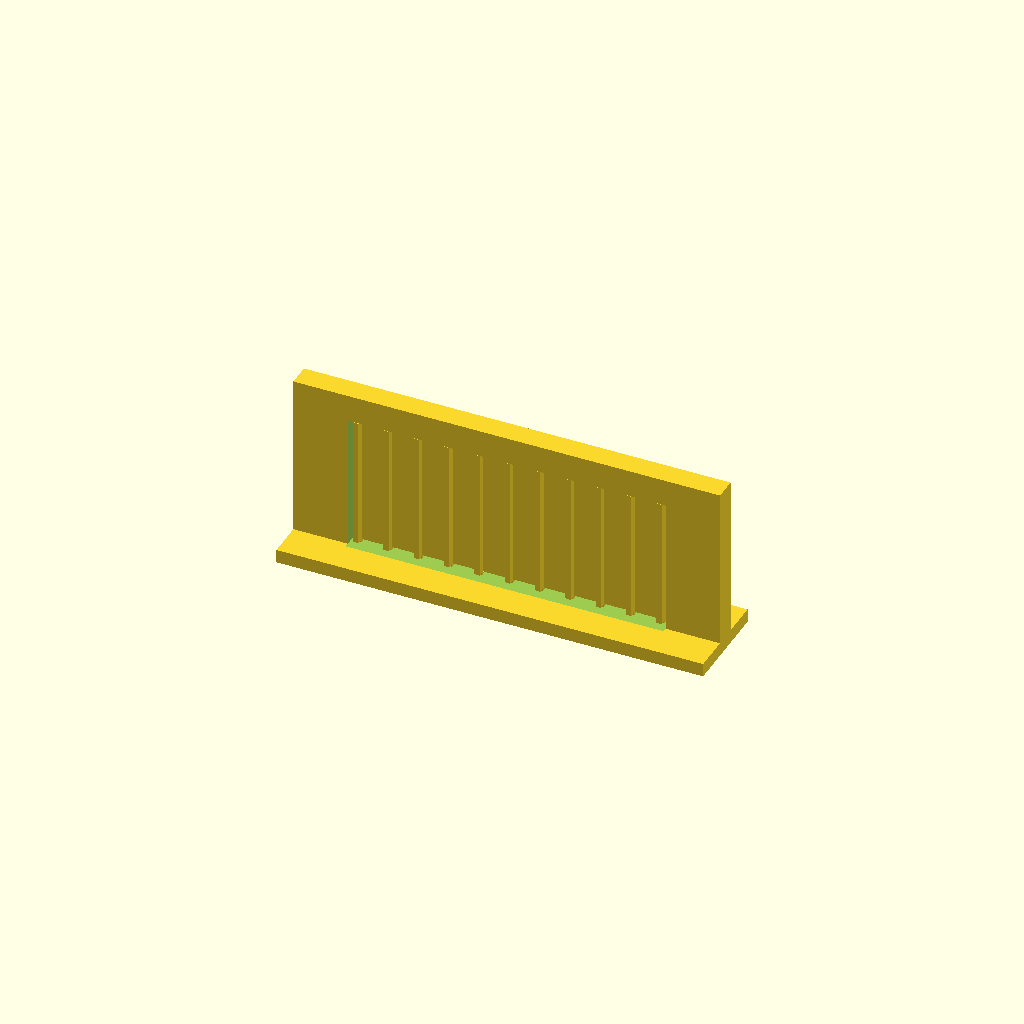
Cell 1: rendered with the file's own defaults.
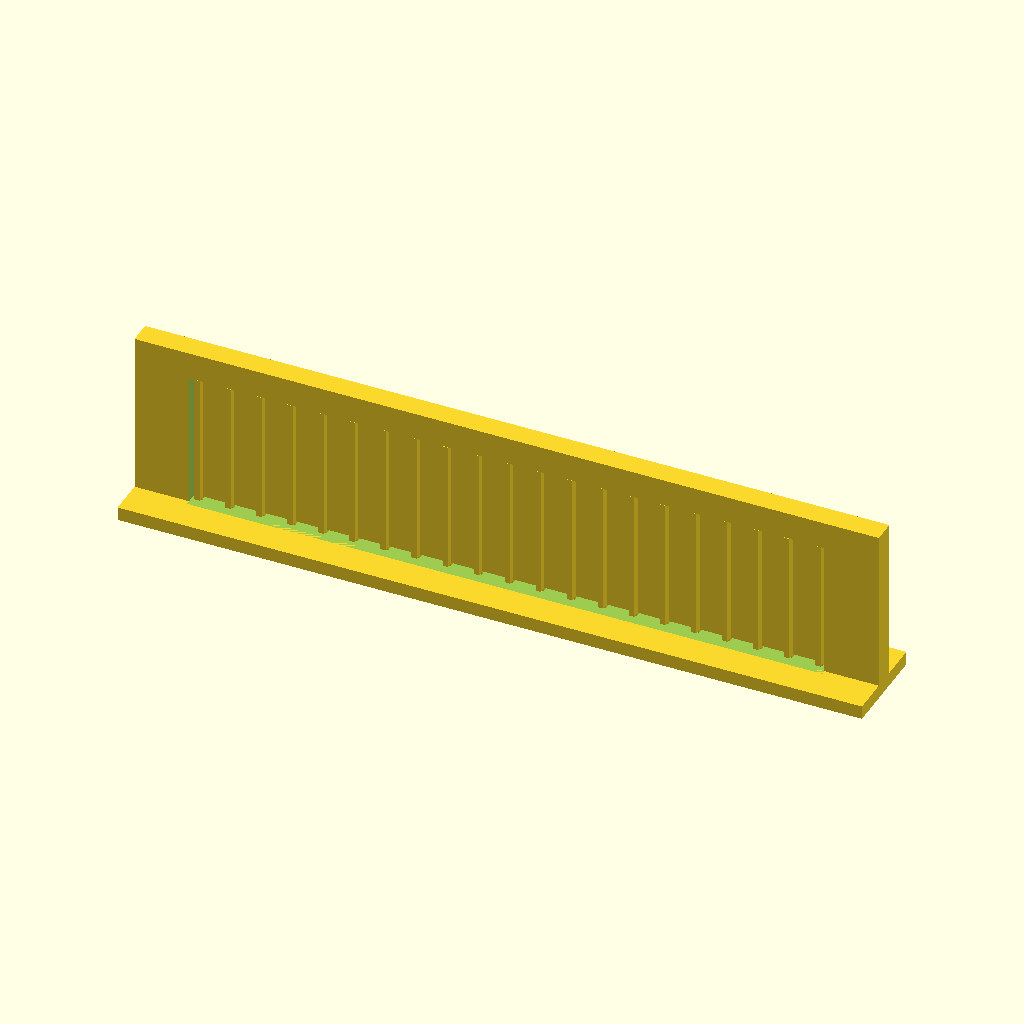
Cell 2: the same model with L = 140.
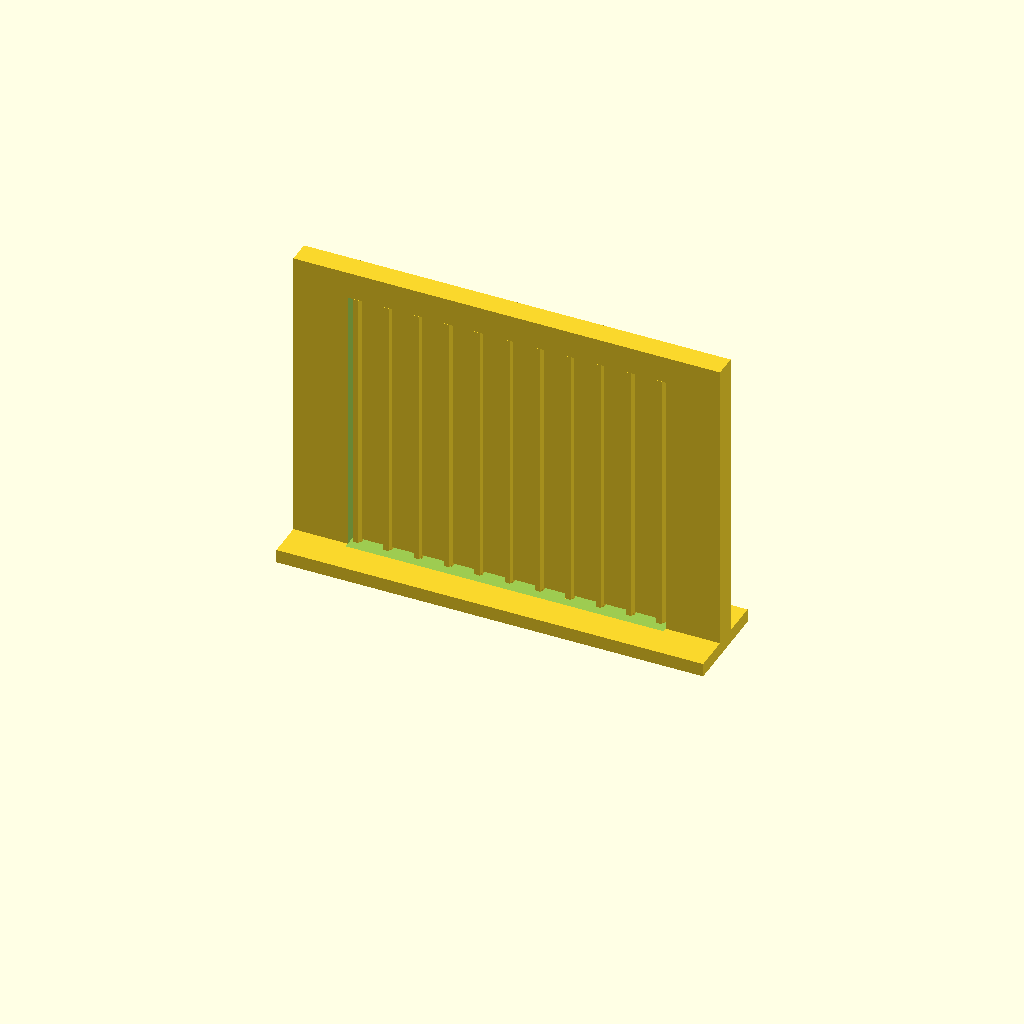
Cell 3 — H set to 60, the other parameters unchanged.
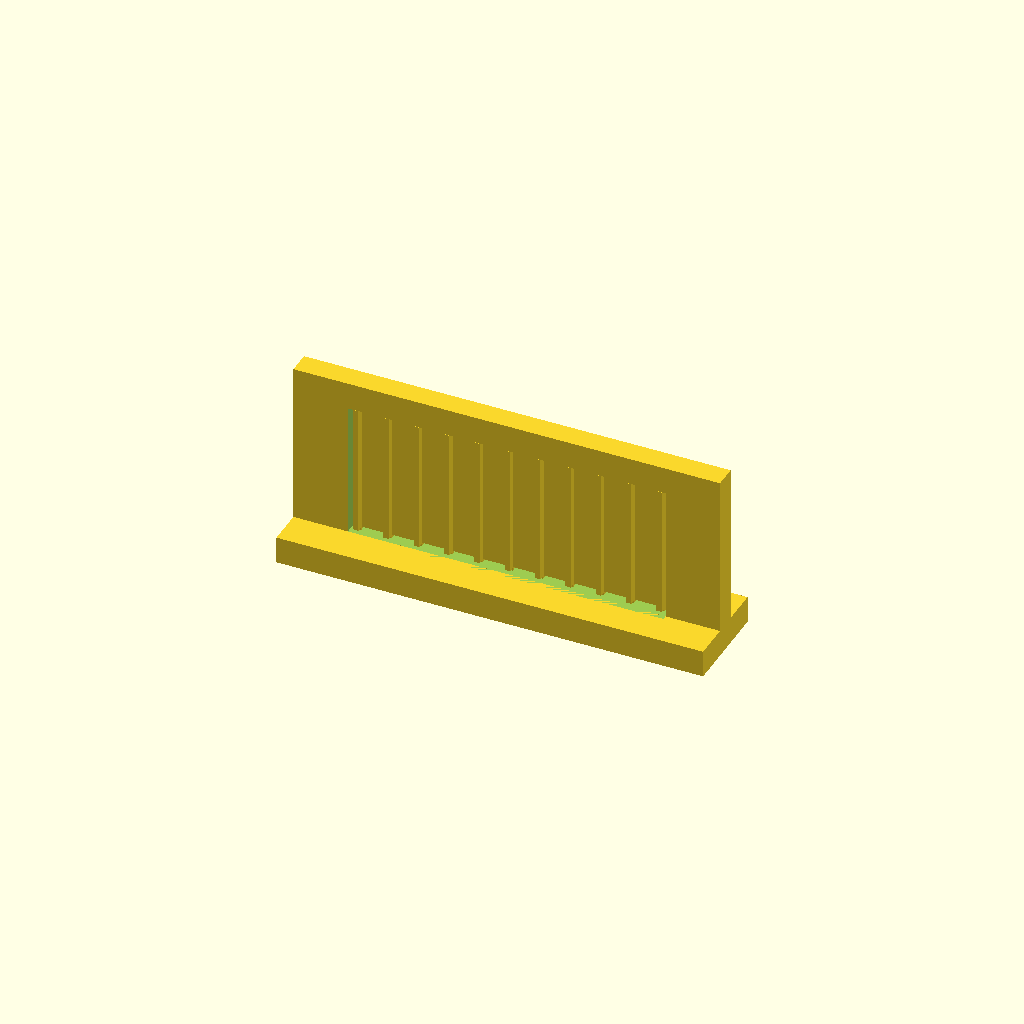
Cell 4: the same model with B = 6.
All cells are drawn from one camera (rotation 55°, 0°, 25°, orthographic, colour scheme Cornfield), so only the parameter changes between them.
OpenSCAD source file tools/breakaway_test.scad:
// Breakaway-support test: a 70 mm opening with the same comb the corner modules get under their window heads.
// Print it with the house settings (no slicer supports), then snip the tabs and lift the comb out.
// The head should come away clean and flat, with the comb leaving only faint lines.
// Usage: openscad -o stl/test/breakaway_test.stl tools/breakaway_test.scad
include <../cat_house.scad>
part = "none";

L = 70;      // span of the head, as in the window
D = wt;      // wall core depth
H = 30;      // opening height (the real one is 90; the comb's top and bottom are what matter)
B = 3;       // base plate under the wall

difference() {
  union() {
    translate([-L/2 - 12, -D - 8, 0]) cube([L + 24, D + 16, B]);          // base plate, so the wall stands
    translate([-L/2 - 12, -D, 0]) cube([L + 24, D, B + H + 6]);           // wall
  }
  translate([-L/2, -D - 1, B]) cube([L, D + 2, H]);                       // the opening: its top bridges L
}
bk_comb(-L/2 + bk_side, L/2 - bk_side,
        [[-D + 0.3, B + bk_tab_h], [-0.5, B + bk_tab_h], [-0.5, B + H - bk_gap], [-D + 0.3, B + H - bk_gap]],
        -D/2, [B + bk_tab_h, B + H - bk_gap]);
Customizer parameters (derived from the source; name, type, default, range or options):
part: string, default "none"
L: number, default 70
H: number, default 30
B: number, default 3
